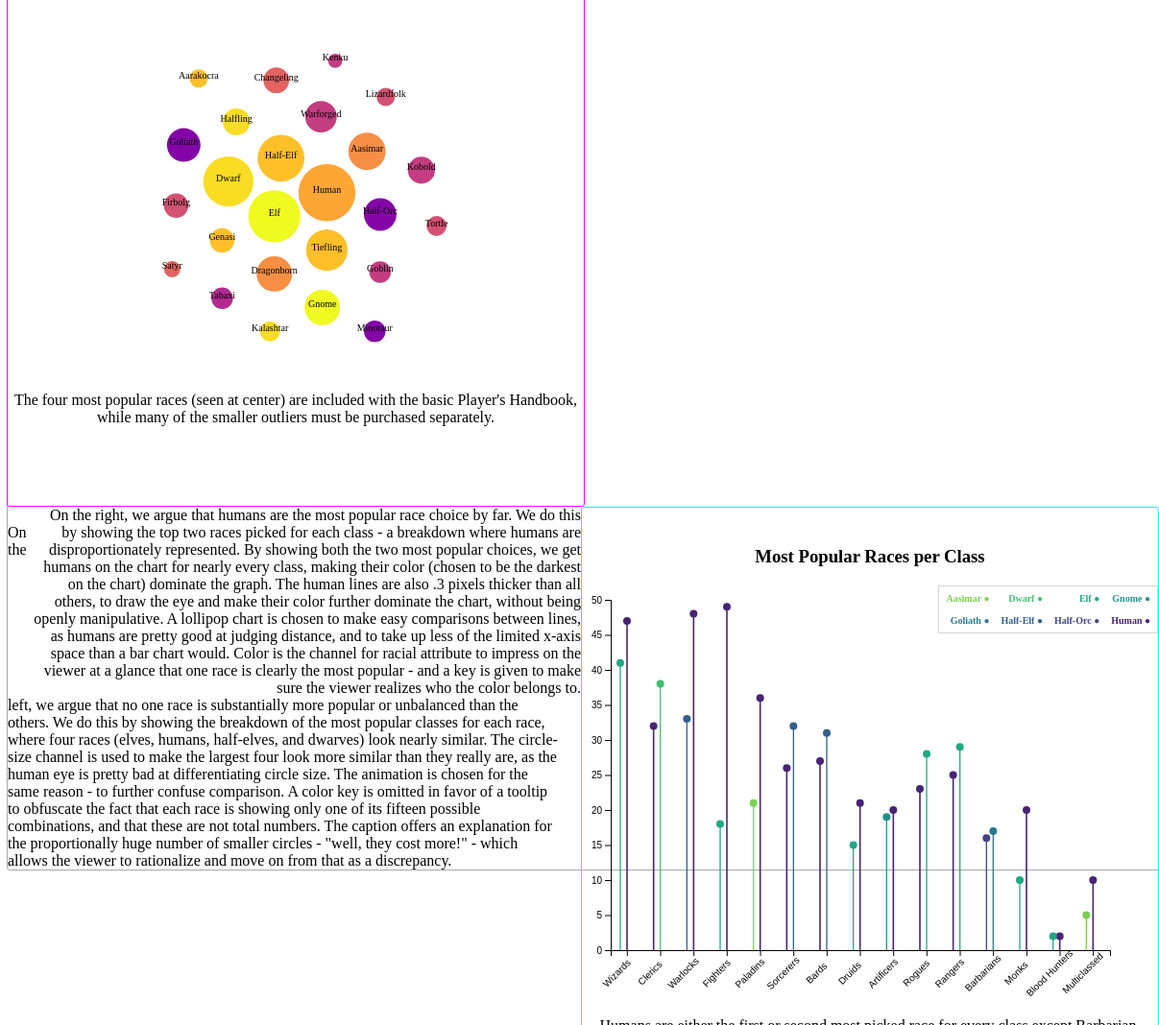
D3 v6 page, settled after 480 driven frames (8 s of simulated time); the page loaded 1 data file(s).


// ── js/main.js
let data = {};

phbRaces = ["Dragonborn", "Dwarf", "Elf", "Half-Elf", "Tiefling", "Human", "Halfling", "Half-Orc", "Gnome", "Aasimar"]


document.addEventListener('DOMContentLoaded', function() {

    Promise.all([d3.csv('data/Race & Class Poll Results.csv', (d) => {
        return{
            Race : d.Race,
            Wizards: +d.Wizard,
            Clerics: +d.Cleric,
            Warlocks: +d.Warlock,
            Fighters: +d.Fighter,
            Paladins: +d.Paladin,
            Sorcerers: +d.Sorcerer,
            Bards: +d.Bard,
            Druids: +d.Druid,
            Artificers: +d.Artificer,
            Rogues: +d.Rogue,
            Rangers: +d.Ranger,
            Barbarians: +d.Barbarian,
            Monks: +d.Monk,
            "Blood Hunters": +d["Blood Hunter"],
            Multiclassed: +d["Multi Class"]
        }
        
    })])
    .then(function(values){
        values[0].forEach((race) => {
            currentRace = race.Race
            data[currentRace] = race
            delete data[currentRace].Race

        });
        //console.log(data)
        updateLeft()
        updateRight()
    })
})

function updateLeft(){
    let svg = d3.select("#left")
    let g = svg.append("g")
    const width = +svg.style('width').replace('px', '');
    const height = +svg.style('height').replace('px', '')

    //get maximums
    let maxes = []

    Object.keys(data).forEach((raceKey, index) => {
        maxes.push(["", "", 0])
        Object.keys(data[raceKey]).forEach((classKey) => {
            if(data[raceKey][classKey] > maxes[index][2]){
                maxes[index] = [raceKey, classKey, data[raceKey][classKey]]
            }
        })
    })
    //console.log(maxes)

    //create a tooltip
    var div = d3.select("body").append("div")
        .attr("id", "tooltip")
        .style("opacity", 0);
    
    
    let color = {}
    Object.keys(data.Human).forEach((classKey, index) => {
        color[classKey] = d3.interpolatePlasma(1-(index/15))
    });

    const circScale = d3.scaleSqrt()   
        .domain([0, 50])
        .range([0, 30])

    const circles = g.selectAll(".classCircles")
        .data(maxes)
        .join("circle")
        .attr("class", "classCircles")
        .attr("r", function(maxes) {return circScale(maxes[2])})
        .attr("cx", width/2)
        .attr("cy", height/2)
        .style("fill", function(d) {return color[d[1]]})
        //tooltip go brr
        .on('mouseover', function(event, d){
            div.transition()
                .duration(.200)
                .style("opacity", .9);
            div.html(this.__data__[2] + " " + this.__data__[0] + " " + this.__data__[1])
            div.style("left", (event.pageX)+'px')
                .style("top", (event.pageY-55) + 'px')
        })
        .on('mousemove', function(event, d){
            div.style("left", (event.pageX)+"px")
            div.style("top", (event.pageY-55)+"px")
        })
        .on('mouseout', function(d){
            div.transition()
                .duration(.500)
                .style("opacity", 0)
            div.style("left", '0px')
            div.style("top", '0px')
        })

    const circleText = g.selectAll(".raceText")
        .data(maxes)
        .join("text")
        .attr("class", "raceText")
        .style("text-anchor", "middle")
        .style("font-size", "10px")
        .style("color", "rgb(169, 169, 169)")
        .text(d => d[0])
        .on('mouseover', function(event, d){
            div.transition()
                .duration(.200)
                .style("opacity", .9);
            div.html(this.__data__[2] + " " + this.__data__[0] + " " + this.__data__[1])
            div.style("left", (event.pageX)+'px')
                .style("top", (event.pageY-55) + 'px')
        })
        .on('mousemove', function(event, d){
            div.style("left", (event.pageX)+"px")
            div.style("top", (event.pageY-55)+"px")
        })
        .on('mouseout', function(d){
            div.transition()
                .duration(.500)
                .style("opacity", 0)
            div.style("left", '0px')
            div.style("top", '0px')
        })





    const simulation = d3.forceSimulation()
        .force("center", d3.forceCenter().x(width/2).y(height/2)) // Attraction to the low center of the svg area
        .force("charge", d3.forceManyBody().strength(0.5)) // Nodes are attracted one each other of value is > 0
        .force("collide", d3.forceCollide().strength(.1).radius(30).iterations(1)) // Force that avoids circle overlapping

    simulation
        .nodes(maxes)
        .on("tick", function(d){
        circles
              .attr("cx", function(d){ return d.x; })
              .attr("cy", function(d){ return d.y; })
        circleText
            .attr("x", function(d){ return d.x; })
            .attr("y", function(d){ return d.y; })
        });

    

        
    
}

function updateRight(){
    let svg = d3.select("#right")
    let g = svg.append("g")
    const width = +svg.style('width').replace('px', '');
    const height = +svg.style('height').replace('px', '')

    //make tooltip, get key
    var div = d3.select("body").append("div")
        .attr("id", "tooltip")
        .style("opacity", 0)
        .style("width", '80px')
        .style("height", '25px')

    const key = d3.select("#key")


    let threeMax = []
    let color = {}
    const order = {0: 0, 1: -1, 2: 1}
    let popRaces = []
    //get three max per class
    Object.keys(data.Human).forEach((classKey) => {//iterate through classes
        currentClass = {}
        //grab this class' data from every race
        for(var race in data){
            currentClass[race] = data[race][classKey]
        };
        currentThree = []
        
        for(let i=0; i<2; i++){//get max three times
            currentMax = ["", 0, 0];
            //iterate through races, get current maximum
            for(var raceKey in currentClass){
                if(currentClass[raceKey] > currentMax[1]){
                    currentMax = [raceKey, currentClass[raceKey]]
                }
            }
            //add to class max list and delete race from contention
            currentThree.push({Race: currentMax[0], val: currentMax[1], place: order[i]})
            if(!popRaces.includes(currentMax[0])){
                popRaces.push(currentMax[0])
            }
            delete currentClass[currentMax[0]]
        }
        threeMax.push({class: classKey, topThree: currentThree})
    });
    popRaces.sort()


    //create color scaling
    popRaces.forEach((raceKey, index) => {
        color[raceKey] = d3.interpolateViridis(.8-(index/10))
    });
    //color in the key
    for(row of key._groups[0][0].childNodes[1].rows){
        for(cell of row.cells){
            currentText = cell.innerText.split(" ")[0]
            cell.style["color"] = color[currentText]
        }
    }

    //create axes
    const yScale = d3.scaleLinear()
        .domain([0, 50])
        .range([height-85, 0])

    yAxis = svg.append("g")
        .call(d3.axisLeft(yScale))
        .attr("transform", "translate(30, 15)")

    const xScale = d3.scaleBand()
        .domain(Object.keys(data.Human))
        .range([30, width-50])
    xAxis = svg.append("g")
        .call(d3.axisBottom(xScale))
        .attr("transform", "translate(0, 380)")
        .selectAll("text")
            .style("text-align", "right")
            .attr("transform", 'translate(-20, 15) rotate(-45)')

    
    threeMax.forEach(job => {
        selected = g.selectAll("." + job.class)
            .data(job.topThree)
                .join("line")
                .attr("stroke", d => color[d.Race])
                .style("stroke-width", function(d) {return ((d.Race == "Human") ? "1.6" : "1.3")})
                .attr("class", job.class)
                .attr("x1", function (d) {return xScale(job.class)+17+(d.place*7)})//first endpoint
                .attr("x2", function (d) { return xScale(job.class)+17+(d.place*7)})//second endpoint
                .attr("y2", yScale(0)+15)
                .on('mouseover', function(event, d){
                    div.transition()
                        .duration(.200)
                        .style("opacity", .9);
                    div.html(this.__data__.Race + ", " + this.__data__.val)
                    div.style("left", (event.pageX)+'px')
                        .style("top", (event.pageY-55) + 'px')
                })
                .on('mousemove', function(event, d){
                    div.style("left", (event.pageX)+"px")
                    div.style("top", (event.pageY-55)+"px")
                })
                .on('mouseout', function(d){
                    div.transition()
                        .duration(.500)
                        .style("opacity", 0)
                    div.style("left", '0px')
                    div.style("top", '0px')
                })
                .transition()
                    .duration(1000)
                        .attr("y1", function(d) {return yScale(d.val)+15})

        selected = g.selectAll(".circ" + job.class)
            .data(job.topThree)
                .join("circle")
            .attr("class", ("circ" + job.class))
            .attr("cx", function(d) {return xScale(job.class)+17+(d.place*7)})
            .attr("r", "4")
            .style("fill", d=>color[d.Race])   
            .on('mouseover', function(event, d){
                div.transition()
                    .duration(.200)
                    .style("opacity", .9);
                div.html(this.__data__.Race + ", " + this.__data__.val)
                div.style("left", (event.pageX)+'px')
                    .style("top", (event.pageY-55) + 'px')
            })
            .on('mousemove', function(event, d){
                div.style("left", (event.pageX)+"px")
                div.style("top", (event.pageY-55)+"px")
            })
            .on('mouseout', function(d){
                div.transition()
                    .duration(.500)
                    .style("opacity", 0)
                div.style("left", '0px')
                div.style("top", '0px')
            })
            .transition()
                .duration(1000)
                .attr("cy", function(d) {return yScale(d.val)+15})
    })
}

### data: data/Race & Class Poll Results.csv
Race, Wizard, Cleric, Warlock, Fighter, Paladin, Sorcerer, Bard, Druid, Artificer, Rogue, Ranger, Barbarian, Monk, Blood Hunter, Multi Class, Other, TOTAL RACE
Human, 47, 32, 48, 49, 36, 26, 27, 21, 20, 23, 25, 13, 20, 2, 10, 2, 401
Elf, 41, 21, 15, 18, 8, 9, 6, 15, 9, 28, 29, 5, 10, 2, 2, 0, 218
Half-Elf, 20, 6, 33, 3, 19, 32, 31, 10, 6, 14, 4, 3, 6, 0, 3, 0, 190
Tiefling, 13, 4, 26, 5, 8, 21, 12, 2, 1, 6, 6, 5, 6, 1, 2, 1, 119
Dwarf, 12, 38, 6, 8, 9, 4, 3, 9, 8, 4, 2, 9, 4, 0, 2, 0, 118
Aasimar, 4, 11, 6, 3, 21, 9, 7, 4, 2, 3, 0, 7, 3, 0, 5, 0, 85
Dragonborn, 3, 8, 6, 15, 19, 9, 4, 0, 4, 0, 4, 4, 4, 1, 0, 2, 83
Halfling, 4, 11, 1, 7, 0, 8, 7, 7, 5, 6, 5, 1, 10, 0, 3, 1, 76
Half-Orc, 4, 7, 0, 11, 10, 2, 3, 6, 4, 2, 3, 16, 4, 2, 1, 1, 76
Genasi, 4, 8, 9, 6, 1, 2, 4, 9, 5, 2, 2, 2, 7, 2, 1, 0, 64
Warforged, 7, 12, 6, 5, 3, 2, 0, 3, 15, 2, 1, 4, 3, 0, 1, 0, 64
Gnome, 19, 4, 3, 1, 0, 4, 0, 3, 19, 3, 1, 2, 1, 0, 1, 1, 62
Goliath, 2, 1, 1, 12, 5, 2, 1, 2, 0, 0, 1, 17, 2, 0, 3, 0, 49
Kobold, 5, 1, 3, 3, 3, 2, 5, 1, 11, 4, 4, 0, 4, 0, 0, 0, 46
Tabaxi, 2, 1, 3, 0, 4, 1, 4, 0, 0, 7, 5, 0, 7, 0, 1, 0, 35
Changeling, 2, 3, 5, 1, 1, 6, 10, 2, 1, 4, 0, 0, 1, 0, 0, 0, 36
Goblin, 4, 1, 1, 0, 2, 1, 1, 2, 7, 2, 5, 2, 1, 0, 0, 0, 29
Firbolg, 1, 8, 0, 4, 1, 0, 0, 9, 1, 1, 1, 2, 0, 0, 0, 0, 28
Lizardfolk, 1, 1, 0, 2, 1, 0, 1, 5, 1, 1, 1, 3, 3, 1, 0, 0, 21
Kalashtar, 1, 6, 2, 1, 2, 1, 0, 4, 1, 1, 0, 0, 0, 0, 0, 1, 20
Aarakocra, 0, 3, 5, 0, 0, 0, 0, 4, 0, 1, 2, 0, 2, 0, 1, 0, 18
Tortle, 3, 3, 1, 0, 1, 1, 0, 6, 0, 0, 1, 0, 0, 0, 0, 0, 16
Satyr, 0, 2, 1, 0, 1, 1, 4, 1, 2, 2, 1, 0, 0, 0, 0, 0, 15
Kenku, 1, 1, 0, 0, 0, 0, 1, 0, 3, 2, 3, 0, 1, 0, 1, 0, 13
Minotaur, 0, 1, 1, 1, 4, 0, 0, 0, 0, 0, 0, 7, 0, 0, 1, 0, 15